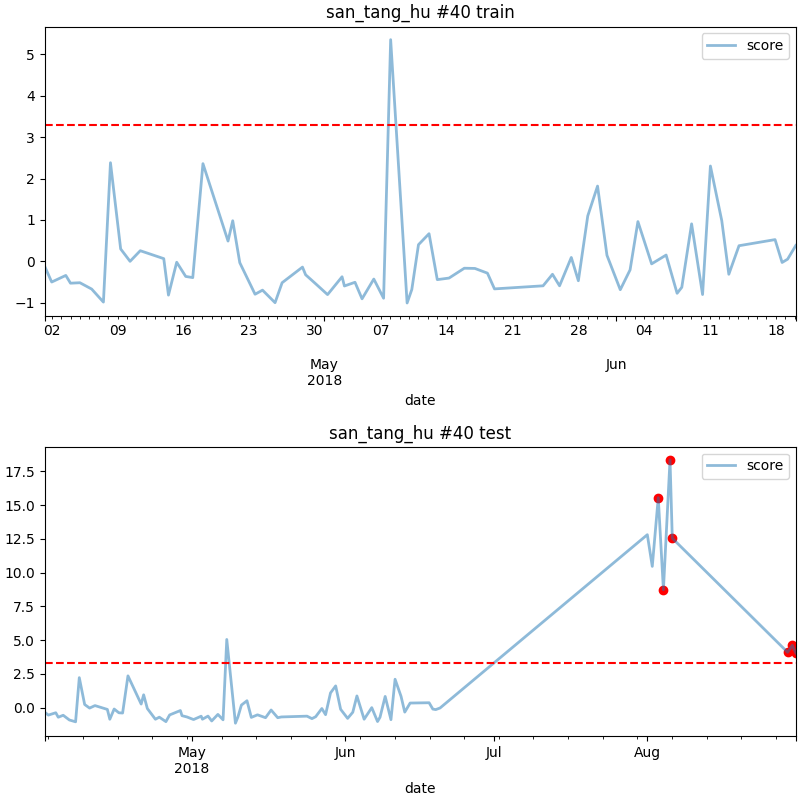

The file beside this chart, header and first rows:
date, score
2018-08-03 05:00, 15.55
2018-08-04 06:00, 8.727
2018-08-05 14:00, 18.35
2018-08-06 01:00, 12.55
2018-08-29 08:00, 4.102
2018-08-30 07:00, 4.613
2018-08-31 00:00, 4.047
